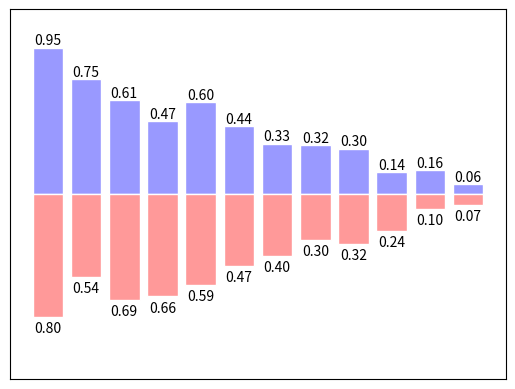

Python code for this plot:
import numpy as np
import matplotlib.pyplot as plt

n = 12
X = np.arange(n)
Y1 = (1 - X / float(n)) * np.random.uniform(0.5, 1.0, n)
Y2 = (1 - X / float(n)) * np.random.uniform(0.5, 1.0, n)

plt.bar(X, Y1, facecolor = '#9999ff', edgecolor = 'white')
plt.bar(X, -Y2, facecolor = '#ff9999', edgecolor = 'white')

plt.ylim(-1.2, 1.2)

plt.xticks(())
plt.yticks(())

for x, y1 in zip(X,Y1):
    # ha: horizontal alignment
    # va: vertical alignment
	plt.text(x, y1, '%.2f' % y1, ha='center', va='bottom')

for x, y2 in zip(X,Y2):
    # ha: horizontal alignment
    # va: vertical alignment
	plt.text(x, -y2-0.03, '%.2f' % y2, ha='center', va='top')

plt.show()